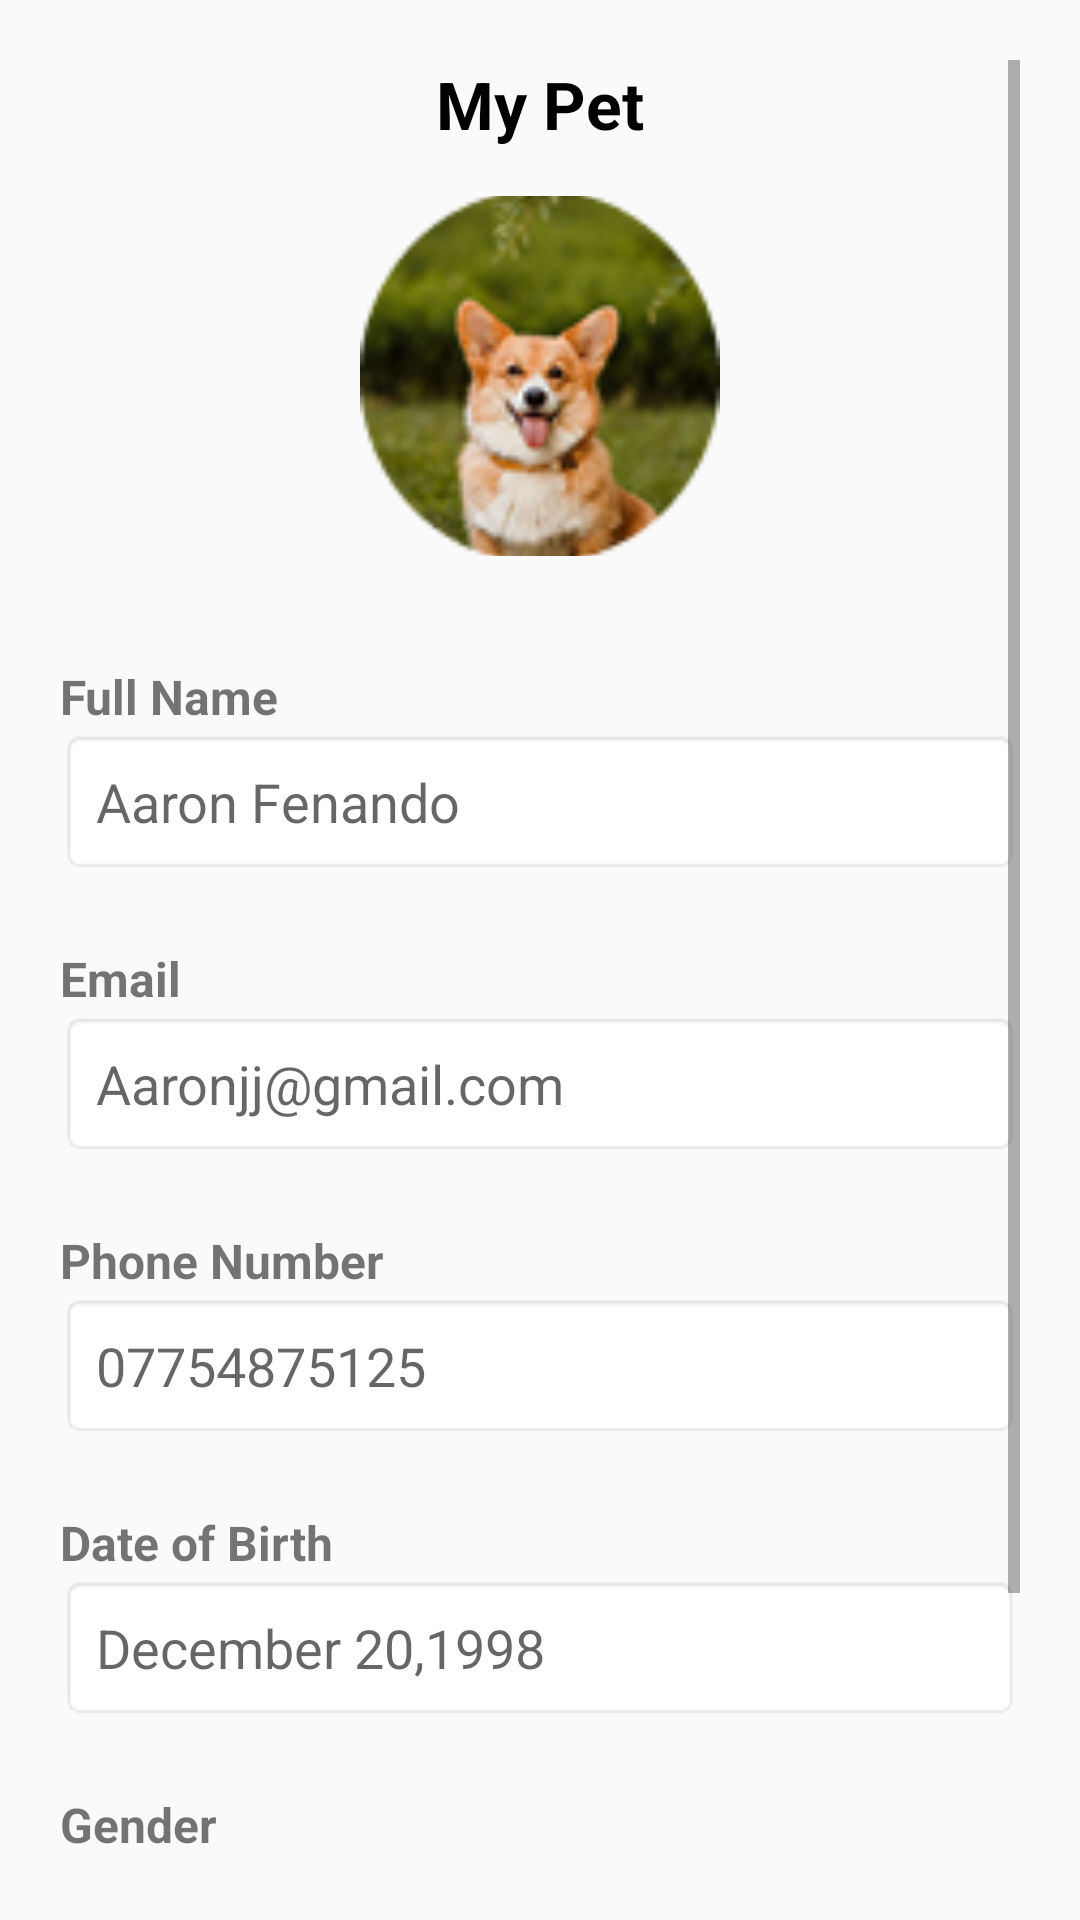

Produce the Android XML layout that renders to this screen, including the resource entries it uses.
<!-- AndroidManifest.xml: application theme Theme.PetMedi -->
<!-- res/layout/pet_manage.xml -->
<?xml version="1.0" encoding="utf-8"?>
<ScrollView xmlns:android="http://schemas.android.com/apk/res/android"
    android:layout_width="match_parent"
    android:layout_height="match_parent"
    android:padding="20dp">

    <LinearLayout
        android:layout_width="match_parent"
        android:layout_height="wrap_content"
        android:orientation="vertical"
        android:gravity="center_horizontal">

        
        <TextView
            android:layout_width="wrap_content"
            android:layout_height="wrap_content"
            android:text="@string/my_pet"
            android:textSize="22sp"
            android:textStyle="bold"
            android:paddingBottom="16dp"
            android:textColor="@android:color/black"/>

        
        <ImageView
            android:id="@+id/profile_image"
            android:layout_width="120dp"
            android:layout_height="120dp"
            android:src="@drawable/v49"
            android:scaleType="centerCrop"

            android:layout_marginBottom="24dp"/>

        
        <TextView
            android:layout_width="match_parent"
            android:layout_height="wrap_content"
            android:text="@string/full_name"
            android:textSize="16sp"
            android:textStyle="bold"
            android:layout_marginTop="12dp"/>

        <EditText
            android:id="@+id/full_name"
            android:layout_width="match_parent"
            android:layout_height="wrap_content"
            android:layout_marginBottom="12dp"
            android:background="@android:drawable/editbox_background"
            android:hint="Aaron Fenando"
            android:padding="12dp" />

        
        <TextView
            android:layout_width="match_parent"
            android:layout_height="wrap_content"
            android:text="Email"
            android:textSize="16sp"
            android:textStyle="bold"
            android:layout_marginTop="12dp"/>

        <EditText
            android:id="@+id/email"
            android:layout_width="match_parent"
            android:layout_height="wrap_content"
            android:layout_marginBottom="12dp"
            android:background="@android:drawable/editbox_background"
            android:hint="Aaronjj@gmail.com"
            android:inputType="textEmailAddress"
            android:padding="12dp" />

        
        <TextView
            android:layout_width="match_parent"
            android:layout_height="wrap_content"
            android:text="Phone Number"
            android:textSize="16sp"
            android:textStyle="bold"
            android:layout_marginTop="12dp"/>

        <EditText
            android:id="@+id/phone_number"
            android:layout_width="match_parent"
            android:layout_height="wrap_content"
            android:layout_marginBottom="12dp"
            android:background="@android:drawable/editbox_background"
            android:hint="07754875125"
            android:inputType="phone"
            android:padding="12dp" />

        
        <TextView
            android:layout_width="match_parent"
            android:layout_height="wrap_content"
            android:text="Date of Birth"
            android:textSize="16sp"
            android:textStyle="bold"
            android:layout_marginTop="12dp"/>

        <EditText
            android:id="@+id/date_of_birth"
            android:layout_width="match_parent"
            android:layout_height="wrap_content"
            android:layout_marginBottom="12dp"
            android:background="@android:drawable/editbox_background"
            android:hint="December 20,1998"
            android:inputType="date"
            android:padding="12dp" />

        
        <TextView
            android:layout_width="match_parent"
            android:layout_height="wrap_content"
            android:text="Gender"
            android:textSize="16sp"
            android:textStyle="bold"
            android:layout_marginTop="12dp"/>

        <EditText
            android:id="@+id/gender"
            android:layout_width="match_parent"
            android:layout_height="wrap_content"
            android:layout_marginBottom="20dp"
            android:background="@android:drawable/editbox_background"
            android:hint="Male"
            android:padding="12dp" />

        
        <Button
            android:id="@+id/save_button"
            android:layout_width="match_parent"
            android:layout_height="wrap_content"
            android:text="Save Changes"
            android:background="@drawable/rounded_button"
            android:textColor="@android:color/white"
            android:padding="12dp"
            android:layout_marginTop="16dp"
            android:onClick="onSaveChangesClick"/>
    </LinearLayout>
</ScrollView>
<!-- resources referenced by this layout -->
<resources>
  <!-- drawable rounded_button (drawable) -->
  <?xml version="1.0" encoding="utf-8"?>
  <shape xmlns:android="http://schemas.android.com/apk/res/android">
      <corners android:radius="17dp"/>
      <solid android:color="#6A8BF9"/>
  </shape>
  <!-- drawable v49: png bitmap (drawable, 15767 bytes) -->
  <string name="full_name">Full Name</string>
  <string name="my_pet">My Pet</string>
  <style name="Theme.PetMedi" parent="android:Theme.Material.Light.NoActionBar" />
</resources>
